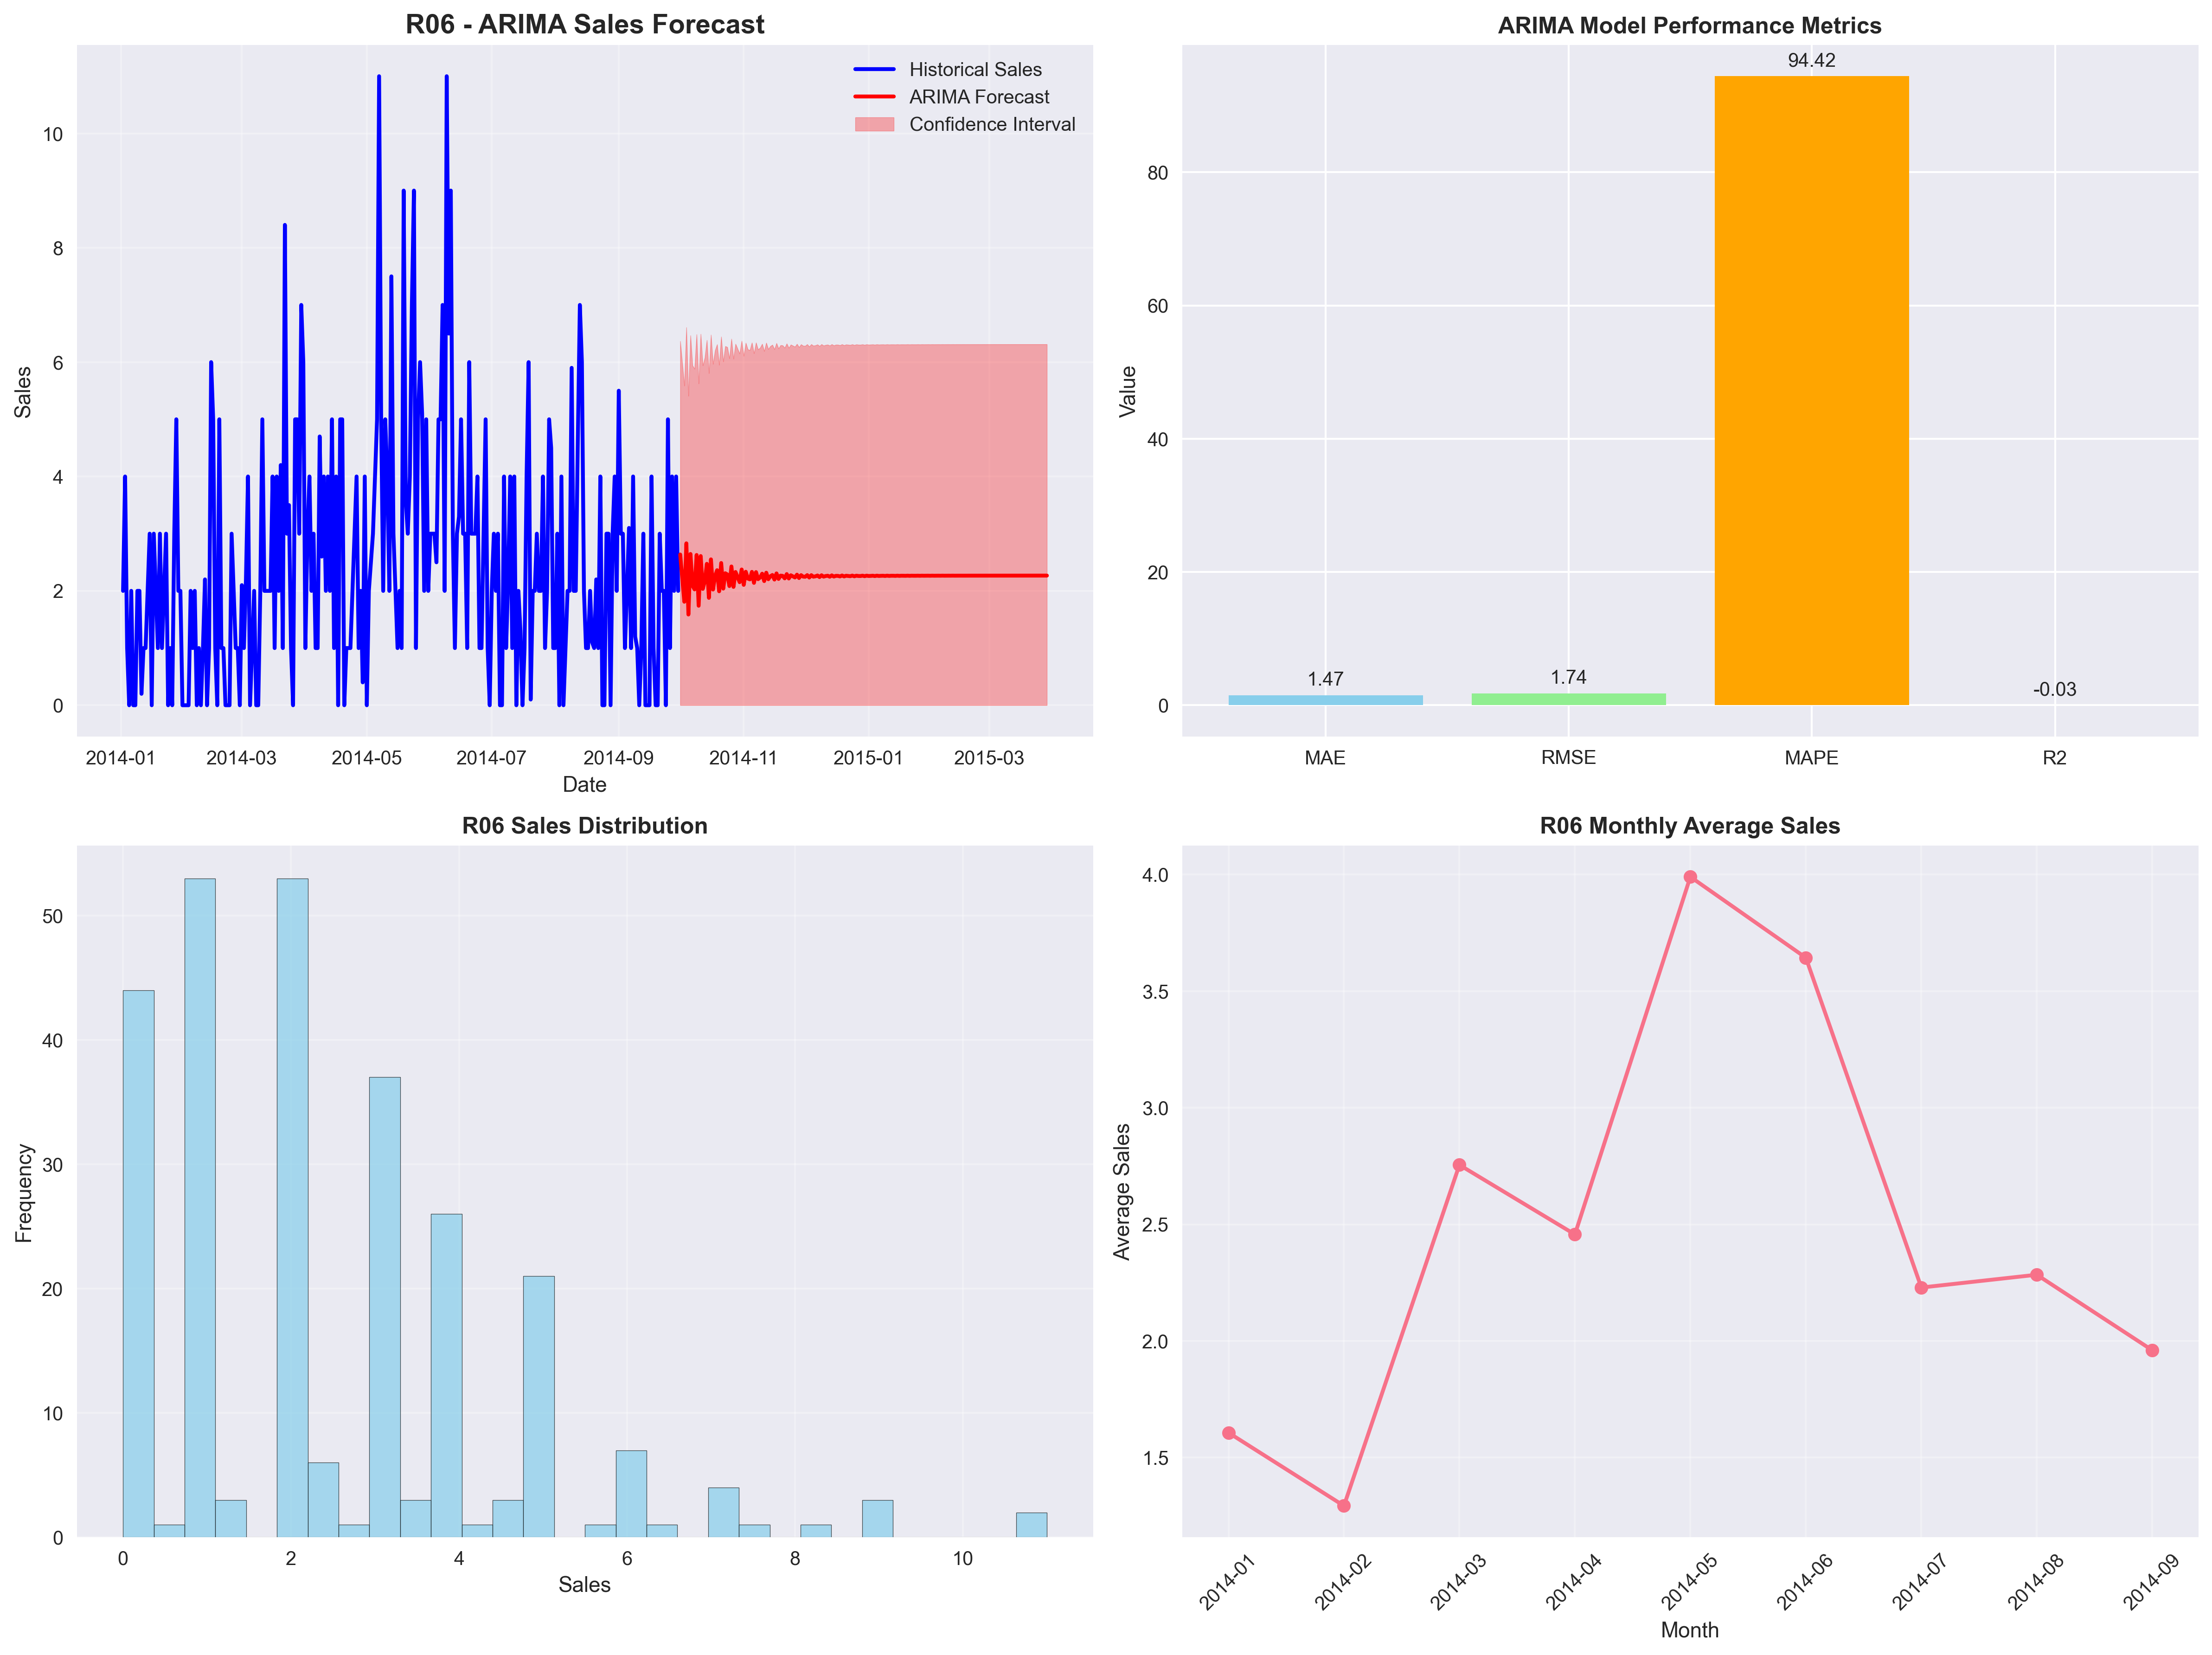

The file beside this chart, header and first rows:
date, drug_name, predicted_sales, confidence_lower, confidence_upper
2014-10-01, R06, 2.636, 0.0, 6.369
2014-10-02, R06, 2.216, 0.0, 5.981
2014-10-03, R06, 1.81, 0.0, 5.588
2014-10-04, R06, 2.831, 0.0, 6.61
2014-10-05, R06, 1.587, 0.0, 5.41
2014-10-06, R06, 2.645, 0.0, 6.468
2014-10-07, R06, 2.09, 0.0, 5.942
2014-10-08, R06, 2.026, 0.0, 5.883
2014-10-09, R06, 2.627, 0.0, 6.486
2014-10-10, R06, 1.74, 0.0, 5.625
2014-10-11, R06, 2.608, 0.0, 6.493
2014-10-12, R06, 2.034, 0.0, 5.941
2014-10-13, R06, 2.17, 0.0, 6.079
2014-10-14, R06, 2.472, 0.0, 6.386
2014-10-15, R06, 1.878, 0.0, 5.806
2014-10-16, R06, 2.551, 0.0, 6.479
2014-10-17, R06, 2.023, 0.0, 5.968
2014-10-18, R06, 2.259, 0.0, 6.205
2014-10-19, R06, 2.361, 0.0, 6.312
2014-10-20, R06, 1.993, 0.0, 5.952
2014-10-21, R06, 2.487, 0.0, 6.446
2014-10-22, R06, 2.04, 0.0, 6.01
2014-10-23, R06, 2.308, 0.0, 6.279
2014-10-24, R06, 2.287, 0.0, 6.263
2014-10-25, R06, 2.084, 0.0, 6.065
2014-10-26, R06, 2.426, 0.0, 6.408
2014-10-27, R06, 2.07, 0.0, 6.059
2014-10-28, R06, 2.33, 0.0, 6.32
2014-10-29, R06, 2.24, 0.0, 6.235
2014-10-30, R06, 2.152, 0.0, 6.149
2014-10-31, R06, 2.374, 0.0, 6.372
2014-11-01, R06, 2.105, 0.0, 6.109
2014-11-02, R06, 2.334, 0.0, 6.338
2014-11-03, R06, 2.215, 0.0, 6.223
2014-11-04, R06, 2.201, 0.0, 6.21
2014-11-05, R06, 2.332, 0.0, 6.342
2014-11-06, R06, 2.14, 0.0, 6.154
2014-11-07, R06, 2.328, 0.0, 6.342
2014-11-08, R06, 2.205, 0.0, 6.222
2014-11-09, R06, 2.234, 0.0, 6.252
2014-11-10, R06, 2.3, 0.0, 6.319
2014-11-11, R06, 2.172, 0.0, 6.193
2014-11-12, R06, 2.317, 0.0, 6.339
2014-11-13, R06, 2.204, 0.0, 6.228
2014-11-14, R06, 2.255, 0.0, 6.279
2014-11-15, R06, 2.278, 0.0, 6.303
2014-11-16, R06, 2.198, 0.0, 6.225
2014-11-17, R06, 2.305, 0.0, 6.333
2014-11-18, R06, 2.209, 0.0, 6.238
2014-11-19, R06, 2.267, 0.0, 6.296
2014-11-20, R06, 2.263, 0.0, 6.293
2014-11-21, R06, 2.219, 0.0, 6.25
2014-11-22, R06, 2.293, 0.0, 6.325
2014-11-23, R06, 2.217, 0.0, 6.25
2014-11-24, R06, 2.273, 0.0, 6.306
2014-11-25, R06, 2.254, 0.0, 6.288
2014-11-26, R06, 2.235, 0.0, 6.27
2014-11-27, R06, 2.283, 0.0, 6.318
2014-11-28, R06, 2.225, 0.0, 6.261
2014-11-29, R06, 2.275, 0.0, 6.311
... 120 more rows
